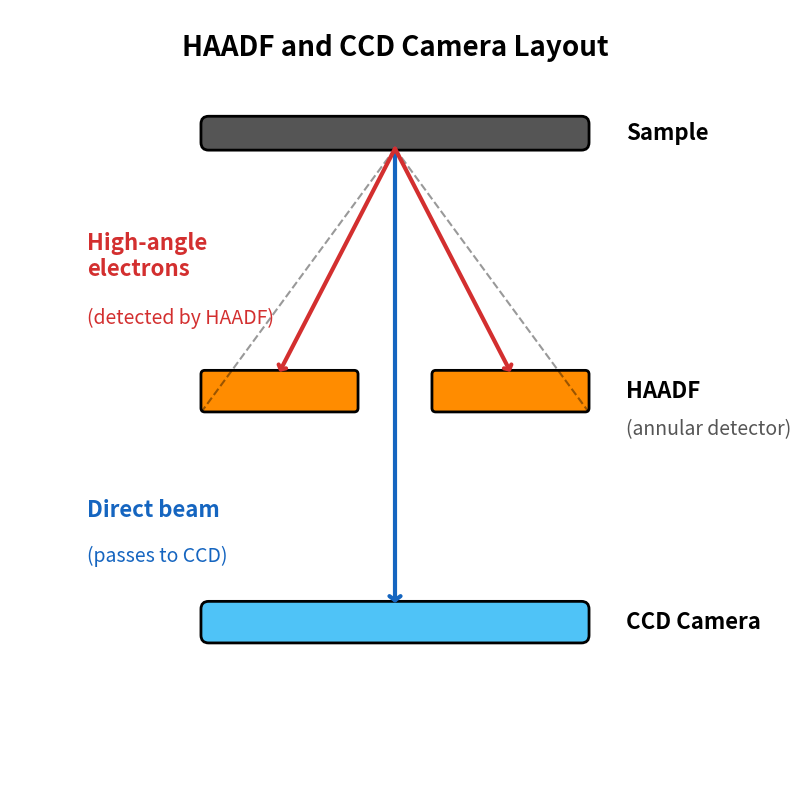

Reproduce this figure in Python.
"""
Generate detector stack side view diagram for STEM guide.

Shows how HAADF detector blocks high-angle electrons while direct beam
passes through the hole to reach the camera.

Usage:
    python detector_stack.py
"""

import matplotlib.pyplot as plt
from matplotlib.patches import FancyBboxPatch

def main():
    fig, ax = plt.subplots(figsize=(10, 8))
    ax.set_xlim(0, 10)
    ax.set_ylim(0, 10)
    ax.set_aspect('equal')
    ax.axis('off')
    # Title
    ax.text(5, 9.5, 'HAADF and CCD Camera Layout', fontsize=20, fontweight='bold',
            ha='center', va='center')
    # Sample (dark gray bar at top) - centered
    sample = FancyBboxPatch((2.5, 8.2), 5, 0.4,
                            boxstyle="round,pad=0.02,rounding_size=0.1",
                            facecolor='#555555', edgecolor='black', linewidth=2)
    ax.add_patch(sample)
    ax.text(8, 8.4, 'Sample', fontsize=16, va='center', fontweight='bold')
    # Electron source point (convergence point at sample) - centered
    source_x, source_y = 5, 8.2
    # HAADF detector (two orange rectangles with gap) - centered
    haadf_left = FancyBboxPatch((2.5, 4.8), 2, 0.5,
                                 boxstyle="round,pad=0.02,rounding_size=0.05",
                                 facecolor='#FF8C00', edgecolor='black', linewidth=2)
    haadf_right = FancyBboxPatch((5.5, 4.8), 2, 0.5,
                                  boxstyle="round,pad=0.02,rounding_size=0.05",
                                  facecolor='#FF8C00', edgecolor='black', linewidth=2)
    ax.add_patch(haadf_left)
    ax.add_patch(haadf_right)
    ax.text(8, 5.05, 'HAADF', fontsize=16, va='center', fontweight='bold')
    ax.text(8, 4.55, '(annular detector)', fontsize=14, va='center', color='#555555')
    # Camera (blue bar at bottom) - centered
    camera = FancyBboxPatch((2.5, 1.8), 5, 0.5,
                            boxstyle="round,pad=0.02,rounding_size=0.1",
                            facecolor='#4FC3F7', edgecolor='black', linewidth=2)
    ax.add_patch(camera)
    ax.text(8, 2.05, 'CCD Camera', fontsize=16, va='center', fontweight='bold')
    # Direct beam (blue arrow from sample through hole to camera)
    ax.annotate('', xy=(5, 2.3), xytext=(source_x, source_y),
                arrowprops=dict(arrowstyle='->,head_width=0.4,head_length=0.3',
                               color='#1565C0', lw=3, shrinkA=0, shrinkB=0))
    # High-angle scattered electrons (red arrows from sample to HAADF)
    ax.annotate('', xy=(3.5, 5.3), xytext=(source_x, source_y),
                arrowprops=dict(arrowstyle='->,head_width=0.3,head_length=0.25',
                               color='#D32F2F', lw=3, shrinkA=0, shrinkB=0))
    ax.annotate('', xy=(6.5, 5.3), xytext=(source_x, source_y),
                arrowprops=dict(arrowstyle='->,head_width=0.3,head_length=0.25',
                               color='#D32F2F', lw=3, shrinkA=0, shrinkB=0))
    # Labels for electron paths
    ax.text(1.0, 6.8, 'High-angle\nelectrons', fontsize=16, color='#D32F2F',
            va='center', fontweight='bold')
    ax.text(1.0, 6.0, '(detected by HAADF)', fontsize=14, color='#D32F2F', va='center')
    ax.text(1.0, 3.5, 'Direct beam', fontsize=16, color='#1565C0',
            va='center', fontweight='bold')
    ax.text(1.0, 2.9, '(passes to CCD)', fontsize=14, color='#1565C0', va='center')
    # Angle indicators (dashed lines showing collection angles)
    ax.plot([source_x, 2.5], [source_y, 4.8], 'k--', lw=1.5, alpha=0.4)
    ax.plot([source_x, 7.5], [source_y, 4.8], 'k--', lw=1.5, alpha=0.4)
    plt.tight_layout()
    plt.savefig('detector_stack.png', dpi=150, bbox_inches='tight', facecolor='white')
    plt.close()
    print("Saved: detector_stack.png")


if __name__ == "__main__":
    main()
